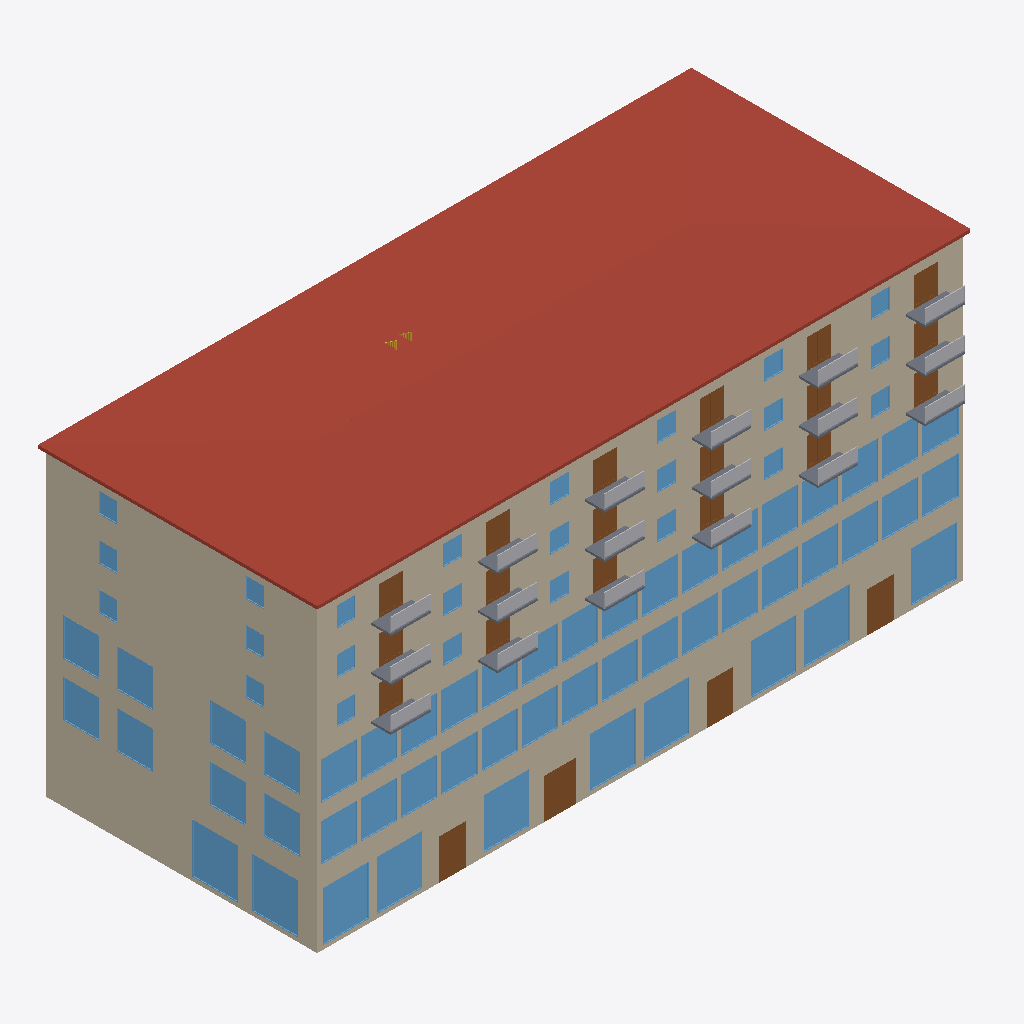
Isometric view of an IFC building model (IFC-SPF (STEP), schema IFC4, length unit millimetre), seen from the south-west, elements coloured by IFC class: 74 windows (light blue), 22 doors (brown), 18 other elements (light grey), 18 slabs (grey), 12 walls (beige), 1 roof (red-brown), 1 stair (yellow).
Extent 48.9 m × 22.1 m × 23.8 m (x, y, z). Storeys (7): Level 1 retail at 0.00 m; Level 2 offices at 5.00 m; Level 3 offices at 9.00 m; Level 4 apartments at 13.00 m; Level 5 apartments at 16.20 m; Level 6 apartments at 19.40 m; Roof at 22.60 m. Elements (383): 146 IfcWindow, 79 IfcWall, 66 IfcDoor, 61 IfcSlab, 24 IfcBuildingElementProxy, 6 IfcStair, 1 IfcRoof.

HEADER;
FILE_DESCRIPTION(('ViewDefinition [DesignTransferView]'),'2;1');
FILE_NAME('bimcraft-mixed-use.ifc','2026-10-30T02:55:17',(''),(''),'BimCraft','BimCraft','');
FILE_SCHEMA(('IFC4'));
ENDSEC;
DATA;
#18=IFCPROJECT('33AOH$qM98oe4dOngKJLsX',#5,'Market Square',$,$,$,$,(#14),#10);
#20=IFCSITE('1mGF5LAb9FBxOCq62egvzi',#5,'Market Square',$,$,#19,$,$,.ELEMENT.,$,$,$,$,$);
#22=IFCBUILDING('0dmfcuE3vAgAzxSCV9zBYI',#5,'Market Square',$,$,#21,$,$,.ELEMENT.,$,$,$);
#26=IFCBUILDINGSTOREY('2K_7y_BbvESABRPkko4FXm',#5,'Level 1 retail',$,$,#25,$,$,.ELEMENT.,0.0);
#33=IFCBUILDINGSTOREY('3XCa2ZBar0qQv3p1d7dwtV',#5,'Level 2 offices',$,$,#32,$,$,.ELEMENT.,5000.0);
#40=IFCBUILDINGSTOREY('2BShV3TcH5PA7i6yBJOMi9',#5,'Level 3 offices',$,$,#39,$,$,.ELEMENT.,9000.0);
#47=IFCBUILDINGSTOREY('1GoyMkzAv0MPtPZSHswoAK',#5,'Level 4 apartments',$,$,#46,$,$,.ELEMENT.,13000.0);
#54=IFCBUILDINGSTOREY('1oaozc6hnDlQQjW5KceoZe',#5,'Level 5 apartments',$,$,#53,$,$,.ELEMENT.,16200.0);
#61=IFCBUILDINGSTOREY('3YC3y9b3b0iwGuN5uSyr6q',#5,'Level 6 apartments',$,$,#60,$,$,.ELEMENT.,19400.0);
#68=IFCBUILDINGSTOREY('2_tDvx$qP3ygCuCuZoMQaD',#5,'Roof',$,$,#67,$,$,.ELEMENT.,22600.0);
#49696=IFCROOF('1IA42XTaLBF9HKInoqe9TX',#5,'Roof',$,'Roof',#49695,$,$,.HIP_ROOF.);
#133=IFCWALL('3YUBEovOnFERAZfdpfscfd',#5,'Exterior masonry 300 mm',$,'Exterior masonry 300 mm',#132,#2648,$,.STANDARD.);
#40969=IFCWALL('3s37ItlXjE3g2Hgchgczqd',#5,'Exterior masonry 300 mm',$,'Exterior masonry 300 mm',#40968,#46210,$,.STANDARD.);
#22227=IFCWALL('0WjGm4spX1Qf$P6p7L$UiA',#5,'Exterior masonry 300 mm',$,'Exterior masonry 300 mm',#22226,#27759,$,.STANDARD.);
#32242=IFCWALL('2ko71yVwnDrAkzrqejHL4L',#5,'Exterior masonry 300 mm',$,'Exterior masonry 300 mm',#32241,#37483,$,.STANDARD.);
#204=IFCWALL('1gu$vos5n5yfckUwdINcUR',#5,'Exterior masonry 300 mm',$,'Exterior masonry 300 mm',#203,#3011,$,.STANDARD.);
#7243=IFCWALL('2CP7P864fC5fdDohLdbvAN',#5,'Exterior masonry 300 mm',$,'Exterior masonry 300 mm',#7242,#11122,$,.STANDARD.);
#32312=IFCWALL('15WvF8CFD5xQe2zr_2XNwJ',#5,'Exterior masonry 300 mm',$,'Exterior masonry 300 mm',#32311,#38308,$,.STANDARD.);
#22297=IFCWALL('3$C5Sn8qn6EQPsttasEqXP',#5,'Exterior masonry 300 mm',$,'Exterior masonry 300 mm',#22296,#28584,$,.STANDARD.);
#15227=IFCWALL('1mrSK5JQX6SPuA54r1HLUv',#5,'Exterior masonry 300 mm',$,'Exterior masonry 300 mm',#15226,#19040,$,.STANDARD.);
#41039=IFCWALL('1uWRtWeKL2pBu2M7DABlYg',#5,'Exterior masonry 300 mm',$,'Exterior masonry 300 mm',#41038,#47035,$,.STANDARD.);
#7313=IFCWALL('1wErzJc9XDjBLfsJcVLlup',#5,'Exterior masonry 300 mm',$,'Exterior masonry 300 mm',#7312,#12090,$,.STANDARD.);
#15297=IFCWALL('3Ws3U9S3T8OQlsMJngHgkU',#5,'Exterior masonry 300 mm',$,'Exterior masonry 300 mm',#15296,#20008,$,.STANDARD.);
#986=IFCWINDOW('1XmqVNtMD0Ae4Zm3MS0OBR',#5,'Fixed window',$,'Fixed window',#985,#1136,'W1',3700.0,3400.0,.WINDOW.,.SINGLE_PANEL.,$);
#1429=IFCWINDOW('074f0bjvD8Cwmdizak21oA',#5,'Fixed window',$,'Fixed window',#1428,#1499,'W4',3700.0,3400.0,.WINDOW.,.SINGLE_PANEL.,$);
#2661=IFCWINDOW('1aiywtVhz5VB1NDtzDfs7q',#5,'Fixed window',$,'Fixed window',#2660,#2731,'W9',3700.0,3400.0,.WINDOW.,.SINGLE_PANEL.,$);
#2903=IFCWINDOW('2K$OoW_FLAlBmF3Q68gfjK',#5,'Fixed window',$,'Fixed window',#2902,#2973,'W11',3700.0,3400.0,.WINDOW.,.SINGLE_PANEL.,$);
#1913=IFCWINDOW('1Bd9UeEBr628AostKySqHg',#5,'Fixed window',$,'Fixed window',#1912,#1983,'W8',3700.0,3400.0,.WINDOW.,.SINGLE_PANEL.,$);
#1792=IFCWINDOW('00aZny$_n7BAqSp7CTvqIq',#5,'Fixed window',$,'Fixed window',#1791,#1862,'W7',3700.0,3400.0,.WINDOW.,.SINGLE_PANEL.,$);
#1187=IFCWINDOW('0hCu0CwYj9jumaO7YKyXMd',#5,'Fixed window',$,'Fixed window',#1186,#1257,'W2',3700.0,3400.0,.WINDOW.,.SINGLE_PANEL.,$);
#1308=IFCWINDOW('2$YbccIt10yB9GSzbDG_4w',#5,'Fixed window',$,'Fixed window',#1307,#1378,'W3',3700.0,3400.0,.WINDOW.,.SINGLE_PANEL.,$);
#1550=IFCWINDOW('2AgXKTzYv51RguUwzw5p16',#5,'Fixed window',$,'Fixed window',#1549,#1620,'W5',3700.0,3400.0,.WINDOW.,.SINGLE_PANEL.,$);
#1671=IFCWINDOW('1EzGQKEkz01hRKueo8SBcE',#5,'Fixed window',$,'Fixed window',#1670,#1741,'W6',3700.0,3400.0,.WINDOW.,.SINGLE_PANEL.,$);
#16391=IFCWINDOW('3XNuqdwVH7zfJO3x3E7n9l',#5,'Fixed window',$,'Fixed window',#16390,#16461,'W56',2800.0,2700.0,.WINDOW.,.SINGLE_PANEL.,$);
#11014=IFCWINDOW('2IaWciHdL6g9EHzsv7p_CT',#5,'Fixed window',$,'Fixed window',#11013,#11084,'W40',2800.0,2700.0,.WINDOW.,.SINGLE_PANEL.,$);
#8473=IFCWINDOW('2o5gHx6RvD_enoyL8bV3Ar',#5,'Fixed window',$,'Fixed window',#8472,#8543,'W19',2800.0,2700.0,.WINDOW.,.SINGLE_PANEL.,$);
#10046=IFCWINDOW('2KTJSiFVP4IB4DohMc0lgh',#5,'Fixed window',$,'Fixed window',#10045,#10116,'W32',2800.0,2700.0,.WINDOW.,.SINGLE_PANEL.,$);
#19416=IFCWINDOW('2hl4SKikz5Q87a02NDbYjo',#5,'Fixed window',$,'Fixed window',#19415,#19486,'W81',2800.0,2700.0,.WINDOW.,.SINGLE_PANEL.,$);
#19900=IFCWINDOW('0q_0UVBkD4Fu3eTAYlKHJ6',#5,'Fixed window',$,'Fixed window',#19899,#19970,'W85',2800.0,2700.0,.WINDOW.,.SINGLE_PANEL.,$);
#7681=IFCWINDOW('2sRhIGxLvFmRE163MfSvNB',#5,'Fixed window',$,'Fixed window',#7680,#7817,'W13',2800.0,2700.0,.WINDOW.,.SINGLE_PANEL.,$);
#8231=IFCWINDOW('1_csCYBVjApA36XmoipaMU',#5,'Fixed window',$,'Fixed window',#8230,#8301,'W17',2800.0,2700.0,.WINDOW.,.SINGLE_PANEL.,$);
#8957=IFCWINDOW('3bR6huuzT21BENACgLGOLu',#5,'Fixed window',$,'Fixed window',#8956,#9027,'W23',2800.0,2700.0,.WINDOW.,.SINGLE_PANEL.,$);
#9078=IFCWINDOW('1C4G1qK4bEO8ZVLJubyMmO',#5,'Fixed window',$,'Fixed window',#9077,#9148,'W24',2800.0,2700.0,.WINDOW.,.SINGLE_PANEL.,$);
#9320=IFCWINDOW('02rkzX0yz3hw8GT3WdMLkF',#5,'Fixed window',$,'Fixed window',#9319,#9390,'W26',2800.0,2700.0,.WINDOW.,.SINGLE_PANEL.,$);
#9562=IFCWINDOW('1jbXok3WXFFu4OEjJn_$j0',#5,'Fixed window',$,'Fixed window',#9561,#9632,'W28',2800.0,2700.0,.WINDOW.,.SINGLE_PANEL.,$);
#10530=IFCWINDOW('1orlEUbTTFNvoGw_cNlMHf',#5,'Fixed window',$,'Fixed window',#10529,#10600,'W36',2800.0,2700.0,.WINDOW.,.SINGLE_PANEL.,$);
#11256=IFCWINDOW('2pB7w2UYr0X9k2lJkqx$IO',#5,'Fixed window',$,'Fixed window',#11255,#11326,'W42',2800.0,2700.0,.WINDOW.,.SINGLE_PANEL.,$);
#11740=IFCWINDOW('1mH2aNCUv0TxbErpuQHc16',#5,'Fixed window',$,'Fixed window',#11739,#11810,'W46',2800.0,2700.0,.WINDOW.,.SINGLE_PANEL.,$);
#11982=IFCWINDOW('2OBbjXocP9ExJ1BNa0DiAi',#5,'Fixed window',$,'Fixed window',#11981,#12052,'W48',2800.0,2700.0,.WINDOW.,.SINGLE_PANEL.,$);
#15665=IFCWINDOW('1LzDWpyaH2_QGrQFD83Rgu',#5,'Fixed window',$,'Fixed window',#15664,#15735,'W50',2800.0,2700.0,.WINDOW.,.SINGLE_PANEL.,$);
#19658=IFCWINDOW('2BtFEuERrEORC9EdtyNhtM',#5,'Fixed window',$,'Fixed window',#19657,#19728,'W83',2800.0,2700.0,.WINDOW.,.SINGLE_PANEL.,$);
#7989=IFCWINDOW('3fZ7IHScjEtP$to8ka$TYI',#5,'Fixed window',$,'Fixed window',#7988,#8059,'W15',2800.0,2700.0,.WINDOW.,.SINGLE_PANEL.,$);
#8715=IFCWINDOW('1G4hGGI1bCKhGyIjwG0Ph3',#5,'Fixed window',$,'Fixed window',#8714,#8785,'W21',2800.0,2700.0,.WINDOW.,.SINGLE_PANEL.,$);
#9199=IFCWINDOW('3gxMB8Alf5yRrOxt6xxX4h',#5,'Fixed window',$,'Fixed window',#9198,#9269,'W25',2800.0,2700.0,.WINDOW.,.SINGLE_PANEL.,$);
#9804=IFCWINDOW('1urWTflE52ThcltbH6WuLH',#5,'Fixed window',$,'Fixed window',#9803,#9874,'W30',2800.0,2700.0,.WINDOW.,.SINGLE_PANEL.,$);
#10288=IFCWINDOW('363qTrbAHCGApil$H7f4Uc',#5,'Fixed window',$,'Fixed window',#10287,#10358,'W34',2800.0,2700.0,.WINDOW.,.SINGLE_PANEL.,$);
#10772=IFCWINDOW('0HQ4n0cY505u57ykjuwJLO',#5,'Fixed window',$,'Fixed window',#10771,#10842,'W38',2800.0,2700.0,.WINDOW.,.SINGLE_PANEL.,$);
#11498=IFCWINDOW('3GpkOgoxXDnvAWJZ99Aine',#5,'Fixed window',$,'Fixed window',#11497,#11568,'W44',2800.0,2700.0,.WINDOW.,.SINGLE_PANEL.,$);
#17964=IFCWINDOW('0PWUG8HIX7SwpsEXNFZvPo',#5,'Fixed window',$,'Fixed window',#17963,#18034,'W69',2800.0,2700.0,.WINDOW.,.SINGLE_PANEL.,$);
#19174=IFCWINDOW('3knVviaGTDmOUsPaY71nAo',#5,'Fixed window',$,'Fixed window',#19173,#19244,'W79',2800.0,2700.0,.WINDOW.,.SINGLE_PANEL.,$);
#18690=IFCWINDOW('0TCbRuYubBhwlVk1nuzw9$',#5,'Fixed window',$,'Fixed window',#18689,#18760,'W75',2800.0,2700.0,.WINDOW.,.SINGLE_PANEL.,$);
#16996=IFCWINDOW('19kRZdsKrBZBJHt$PRKkxS',#5,'Fixed window',$,'Fixed window',#16995,#17066,'W61',2800.0,2700.0,.WINDOW.,.SINGLE_PANEL.,$);
#17238=IFCWINDOW('1tHeJS1hPEfBFOCV$0Uvx_',#5,'Fixed window',$,'Fixed window',#17237,#17308,'W63',2800.0,2700.0,.WINDOW.,.SINGLE_PANEL.,$);
#2474=IFCDOOR('2JGKG1ARbDEBpS5yObj1YF',#5,'Double swing door',$,'Double swing door',#2473,#2610,'D4',3000.0,2400.0,.DOOR.,.DOUBLE_DOOR_SINGLE_SWING.,$);
#15907=IFCWINDOW('345X5tDZL0efe3d5bO_J1X',#5,'Fixed window',$,'Fixed window',#15906,#15977,'W52',2800.0,2700.0,.WINDOW.,.SINGLE_PANEL.,$);
#17480=IFCWINDOW('15D4d03o903BhwCAmLCWl8',#5,'Fixed window',$,'Fixed window',#17479,#17550,'W65',2800.0,2700.0,.WINDOW.,.SINGLE_PANEL.,$);
#16875=IFCWINDOW('3UUMP0zmjBQekB9aJpYHY9',#5,'Fixed window',$,'Fixed window',#16874,#16945,'W60',2800.0,2700.0,.WINDOW.,.SINGLE_PANEL.,$);
#18448=IFCWINDOW('0ArlT48gH54BGb2rycv8So',#5,'Fixed window',$,'Fixed window',#18447,#18518,'W73',2800.0,2700.0,.WINDOW.,.SINGLE_PANEL.,$);
#2034=IFCDOOR('17WeMiRO19aAmAo7Rxn4YC',#5,'Double swing door',$,'Double swing door',#2033,#2181,'D1',3000.0,2000.0,.DOOR.,.DOUBLE_DOOR_SINGLE_SWING.,$);
#2353=IFCDOOR('2R6Zbx29z3RAj5EnY30Z8N',#5,'Double swing door',$,'Double swing door',#2352,#2423,'D3',3000.0,2000.0,.DOOR.,.DOUBLE_DOOR_SINGLE_SWING.,$);
#2232=IFCDOOR('3o813NgVvFo93NfNa7bcWT',#5,'Double swing door',$,'Double swing door',#2231,#2302,'D2',3000.0,2000.0,.DOOR.,.DOUBLE_DOOR_SINGLE_SWING.,$);
#18206=IFCWINDOW('30Pt9aRln6$9gE8InQfL32',#5,'Fixed window',$,'Fixed window',#18205,#18276,'W71',2800.0,2700.0,.WINDOW.,.SINGLE_PANEL.,$);
#16633=IFCWINDOW('0h$ec1va121Pknzw1FTdtS',#5,'Fixed window',$,'Fixed window',#16632,#16703,'W58',2800.0,2700.0,.WINDOW.,.SINGLE_PANEL.,$);
#17722=IFCWINDOW('3ykWexyzbBhPrOqWPXwjmM',#5,'Fixed window',$,'Fixed window',#17721,#17792,'W67',2800.0,2700.0,.WINDOW.,.SINGLE_PANEL.,$);
#16149=IFCWINDOW('3gKfMo79v57ga8_4AkXRju',#5,'Fixed window',$,'Fixed window',#16148,#16219,'W54',2800.0,2700.0,.WINDOW.,.SINGLE_PANEL.,$);
#18932=IFCWINDOW('0NIDjwrSv4LvblsPohQBLK',#5,'Fixed window',$,'Fixed window',#18931,#19002,'W77',2800.0,2700.0,.WINDOW.,.SINGLE_PANEL.,$);
#17117=IFCWINDOW('2R2sLPtS53NekBBHN$17_v',#5,'Fixed window',$,'Fixed window',#17116,#17187,'W62',2800.0,2700.0,.WINDOW.,.SINGLE_PANEL.,$);
#42406=IFCDOOR('3mg0tfTg16bv69gV428X6W',#5,'French doors',$,'French doors',#42405,#42564,'D49',2200.0,1800.0,.DOOR.,.DOUBLE_DOOR_SINGLE_SWING.,$);
#43198=IFCDOOR('24qXMuKMbASeR6692FI6_a',#5,'French doors',$,'French doors',#43197,#43356,'D52',2200.0,1800.0,.DOOR.,.DOUBLE_DOOR_SINGLE_SWING.,$);
#43990=IFCDOOR('1LLO5TQZ98uQ0MiRwwTA6J',#5,'French doors',$,'French doors',#43989,#44148,'D55',2200.0,1800.0,.DOOR.,.DOUBLE_DOOR_SINGLE_SWING.,$);
#44430=IFCDOOR('2o7NkCUoTAhPJAtI4xqpAi',#5,'French doors',$,'French doors',#44429,#44588,'D57',2200.0,1800.0,.DOOR.,.DOUBLE_DOOR_SINGLE_SWING.,$);
#45222=IFCDOOR('3$FZT9xtLA_uWkb4ghIF4Q',#5,'French doors',$,'French doors',#45221,#45380,'D60',2200.0,1800.0,.DOOR.,.DOUBLE_DOOR_SINGLE_SWING.,$);
#46014=IFCDOOR('2eoXXB8bP90vpqVcBZeASy',#5,'French doors',$,'French doors',#46013,#46172,'D63',2200.0,1800.0,.DOOR.,.DOUBLE_DOOR_SINGLE_SWING.,$);
#23738=IFCDOOR('0qoix976D4HQahx_cmTiuk',#5,'French doors',$,'French doors',#23737,#24058,'D13',2200.0,1800.0,.DOOR.,.DOUBLE_DOOR_SINGLE_SWING.,$);
#24747=IFCDOOR('2uEkyUYVH5YhJglUi1fSnf',#5,'French doors',$,'French doors',#24746,#24905,'D16',2200.0,1800.0,.DOOR.,.DOUBLE_DOOR_SINGLE_SWING.,$);
#33679=IFCDOOR('15HnGQvKb20RMzIUQQ5mG4',#5,'French doors',$,'French doors',#33678,#33837,'D31',2200.0,1800.0,.DOOR.,.DOUBLE_DOOR_SINGLE_SWING.,$);
#34471=IFCDOOR('18Un1uzNr5sQr3v$EotH9r',#5,'French doors',$,'French doors',#34470,#34629,'D34',2200.0,1800.0,.DOOR.,.DOUBLE_DOOR_SINGLE_SWING.,$);
#25979=IFCDOOR('0QhW6AzVn6CPMwGFvOXyDg',#5,'French doors',$,'French doors',#25978,#26137,'D21',2200.0,1800.0,.DOOR.,.DOUBLE_DOOR_SINGLE_SWING.,$);
#25539=IFCDOOR('3CQ9GTJzf1zQBuL8cwgAuZ',#5,'French doors',$,'French doors',#25538,#25697,'D19',2200.0,1800.0,.DOOR.,.DOUBLE_DOOR_SINGLE_SWING.,$);
#35263=IFCDOOR('0hhrGN4Z99jgvR1Lqx0QjB',#5,'French doors',$,'French doors',#35262,#35421,'D37',2200.0,1800.0,.DOOR.,.DOUBLE_DOOR_SINGLE_SWING.,$);
#35703=IFCDOOR('32PODySz13NQkYBe83Pq4F',#5,'French doors',$,'French doors',#35702,#35861,'D39',2200.0,1800.0,.DOOR.,.DOUBLE_DOOR_SINGLE_SWING.,$);
#36495=IFCDOOR('0XZY$uafvA29navJIACP66',#5,'French doors',$,'French doors',#36494,#36653,'D42',2200.0,1800.0,.DOOR.,.DOUBLE_DOOR_SINGLE_SWING.,$);
#26771=IFCDOOR('2TOxNDr7b9gOWA304emuzU',#5,'French doors',$,'French doors',#26770,#26929,'D24',2200.0,1800.0,.DOOR.,.DOUBLE_DOOR_SINGLE_SWING.,$);
#37287=IFCDOOR('1o5fEQiSv4VRVpKrbh7xdN',#5,'French doors',$,'French doors',#37286,#37445,'D45',2200.0,1800.0,.DOOR.,.DOUBLE_DOOR_SINGLE_SWING.,$);
#27563=IFCDOOR('1MieSDInz9ABLutOatxh_5',#5,'French doors',$,'French doors',#27562,#27721,'D27',2200.0,1800.0,.DOOR.,.DOUBLE_DOOR_SINGLE_SWING.,$);
#30592=IFCBUILDINGELEMENTPROXY('0s35Un6X990PJUkgBG$BZi',#5,'Balcony glass rail',$,'3000',#30586,#30591,$,.NOTDEFINED.);
#48068=IFCBUILDINGELEMENTPROXY('0mQWR6R$19YBpqE0d41s6W',#5,'Balcony glass rail',$,'3000',#48062,#48067,$,.NOTDEFINED.);
#48035=IFCBUILDINGELEMENTPROXY('0qFdrfIIb7TOyYzcLI6EvW',#5,'Balcony glass rail',$,'3000',#48027,#48034,$,.NOTDEFINED.);
#30603=IFCBUILDINGELEMENTPROXY('2WOzVyeyz1L9bc4DFufaZ6',#5,'Balcony glass rail',$,'3000',#30597,#30602,$,.NOTDEFINED.);
#39330=IFCBUILDINGELEMENTPROXY('217Ic3pI10lBINnhwpKJyw',#5,'Balcony glass rail',$,'3000',#39324,#39329,$,.NOTDEFINED.);
#30614=IFCBUILDINGELEMENTPROXY('0RrezbBzf53emx2YYRhdoD',#5,'Balcony glass rail',$,'3000',#30608,#30613,$,.NOTDEFINED.);
#39319=IFCBUILDINGELEMENTPROXY('0kuR_rjz54lAT04rEGXjNT',#5,'Balcony glass rail',$,'3000',#39313,#39318,$,.NOTDEFINED.);
#39341=IFCBUILDINGELEMENTPROXY('2xwarzxov7PwoEmm9V7yxK',#5,'Balcony glass rail',$,'3000',#39335,#39340,$,.NOTDEFINED.);
#48046=IFCBUILDINGELEMENTPROXY('3R2GzMsa131RO6wxFLn0MC',#5,'Balcony glass rail',$,'3000',#48040,#48045,$,.NOTDEFINED.);
#30580=IFCBUILDINGELEMENTPROXY('3bNfoCxXX46PIkf7eaTMdF',#5,'Balcony glass rail',$,'3000',#30572,#30579,$,.NOTDEFINED.);
#39308=IFCBUILDINGELEMENTPROXY('0Uz_ebOXvEcRzgLz4bQ1QI',#5,'Balcony glass rail',$,'3000',#39300,#39307,$,.NOTDEFINED.);
#48057=IFCBUILDINGELEMENTPROXY('1FpOTmthj5ZgEjLufLvHst',#5,'Balcony glass rail',$,'3000',#48051,#48056,$,.NOTDEFINED.);
#39363=IFCBUILDINGELEMENTPROXY('2llcA5lYH25hziVMA$MTgI',#5,'Balcony glass rail',$,'3000',#39357,#39362,$,.NOTDEFINED.);
#30625=IFCBUILDINGELEMENTPROXY('19HoP0xJv4rQ90x69hE9Ci',#5,'Balcony glass rail',$,'3000',#30619,#30624,$,.NOTDEFINED.);
#30636=IFCBUILDINGELEMENTPROXY('2gVRA1bLb85gY7MzQFGVeL',#5,'Balcony glass rail',$,'3000',#30630,#30635,$,.NOTDEFINED.);
#48079=IFCBUILDINGELEMENTPROXY('26$sbTM6PCChjTJOkYRJ1p',#5,'Balcony glass rail',$,'3000',#48073,#48078,$,.NOTDEFINED.);
#39352=IFCBUILDINGELEMENTPROXY('1ZFRJS31XFQfpvYGzQIR4J',#5,'Balcony glass rail',$,'3000',#39346,#39351,$,.NOTDEFINED.);
#48090=IFCBUILDINGELEMENTPROXY('0JGxBEzd12d8kOHCE8oWRS',#5,'Balcony glass rail',$,'3000',#48084,#48089,$,.NOTDEFINED.);
#47990=IFCSLAB('29rZ27y$LER9s7Hgu9NxYP',#5,'Floor',$,'Floor',#47989,#48007,$,.FLOOR.);
#39225=IFCSLAB('3SN1LfGmzBxRaO5He0tLlX',#5,'Floor',$,'Floor',#39224,#39242,$,.FLOOR.);
#30458=IFCSLAB('3ul$9FUcXBGR6SZr9lPJgP',#5,'Floor',$,'Floor',#30457,#30475,$,.FLOOR.);
#47876=IFCSLAB('3BPrTew15A7BH3EHDnnYVX',#5,'Floor',$,'Floor',#47875,#47893,$,.FLOOR.);
#30382=IFCSLAB('0fpbek$qXC1xQeHnh3fUmk',#5,'Floor',$,'Floor',#30381,#30399,$,.FLOOR.);
#39149=IFCSLAB('3wEyiRixD5nOYCxuR3s3av',#5,'Floor',$,'Floor',#39148,#39166,$,.FLOOR.);
#39187=IFCSLAB('1A5d1GmUD4TOip5jhH3t4W',#5,'Floor',$,'Floor',#39186,#39204,$,.FLOOR.);
#39263=IFCSLAB('0_8qvlPHTD1gs8vSkm6Tqq',#5,'Floor',$,'Floor',#39262,#39280,$,.FLOOR.);
#47952=IFCSLAB('3FRKyQ9Jb2AfJw5j_KHtBG',#5,'Floor',$,'Floor',#47951,#47969,$,.FLOOR.);
#30344=IFCSLAB('1LrF3vzG18z8kT9JP$g2gK',#5,'Floor',$,'Floor',#30343,#30361,$,.FLOOR.);
#30420=IFCSLAB('1youhv0w9FIPEsdwhPo3vl',#5,'Floor',$,'Floor',#30419,#30437,$,.FLOOR.);
#30268=IFCSLAB('05KZYDIdH35gzSM0y9dvUP',#5,'Floor',$,'Floor',#30267,#30285,$,.FLOOR.);
#30306=IFCSLAB('1rijHkNvrD5PHin5wRwJs1',#5,'Floor',$,'Floor',#30305,#30323,$,.FLOOR.);
#39111=IFCSLAB('2fZoInzer7SvXoXvtmmeS0',#5,'Floor',$,'Floor',#39110,#39128,$,.FLOOR.);
#47838=IFCSLAB('05ZtyhFSH81hV7JZUjMdMH',#5,'Floor',$,'Floor',#47837,#47855,$,.FLOOR.);
#47914=IFCSLAB('0BeGXBuSvAhfszNTSL6lVf',#5,'Floor',$,'Floor',#47913,#47931,$,.FLOOR.);
#39073=IFCSLAB('1q2x2j1bT1uhdi_gbzYy3G',#5,'Floor',$,'Floor',#39072,#39090,$,.FLOOR.);
#47800=IFCSLAB('3AOWk8LebB$wKtC6STSxWq',#5,'Floor',$,'Floor',#47799,#47817,$,.FLOOR.);
#24626=IFCWINDOW('186fk3gw14FO2ZCZ44e7xk',#5,'Casement window',$,'Casement window',#24625,#24696,'W90',1500.0,1400.0,.WINDOW.,.SINGLE_PANEL.,$);
#25858=IFCWINDOW('3kz8llu4H5wu8PsYICcIkY',#5,'Casement window',$,'Casement window',#25857,#25928,'W94',1500.0,1400.0,.WINDOW.,.SINGLE_PANEL.,$);
#27442=IFCWINDOW('2HcUkz6V58VQfgrwaChWXX',#5,'Casement window',$,'Casement window',#27441,#27512,'W100',1500.0,1400.0,.WINDOW.,.SINGLE_PANEL.,$);
#34350=IFCWINDOW('3UeJA1W3HAuepeGGqY3L3x',#5,'Casement window',$,'Casement window',#34349,#34420,'W110',1500.0,1400.0,.WINDOW.,.SINGLE_PANEL.,$);
#35142=IFCWINDOW('2rAhtFE7jEIxo5m4bVF_Kh',#5,'Casement window',$,'Casement window',#35141,#35212,'W113',1500.0,1400.0,.WINDOW.,.SINGLE_PANEL.,$);
#35582=IFCWINDOW('1c742rpij56P3Iut99tXF_',#5,'Casement window',$,'Casement window',#35581,#35652,'W114',1500.0,1400.0,.WINDOW.,.SINGLE_PANEL.,$);
#36374=IFCWINDOW('18MoOIRsPDpQPg0s$A_Epo',#5,'Casement window',$,'Casement window',#36373,#36444,'W117',1500.0,1400.0,.WINDOW.,.SINGLE_PANEL.,$);
#37166=IFCWINDOW('1dRIwuDUzEDvdTXyLA5bu6',#5,'Casement window',$,'Casement window',#37165,#37236,'W120',1500.0,1400.0,.WINDOW.,.SINGLE_PANEL.,$);
#43077=IFCWINDOW('2nGpIXCL9Dn9xQi$ZT7b4m',#5,'Casement window',$,'Casement window',#43076,#43147,'W130',1500.0,1400.0,.WINDOW.,.SINGLE_PANEL.,$);
#43869=IFCWINDOW('1N85D$CBTECvroVrLzb86C',#5,'Casement window',$,'Casement window',#43868,#43939,'W133',1500.0,1400.0,.WINDOW.,.SINGLE_PANEL.,$);
#44309=IFCWINDOW('2qE1YU9JfDrgIohDavce9E',#5,'Casement window',$,'Casement window',#44308,#44379,'W134',1500.0,1400.0,.WINDOW.,.SINGLE_PANEL.,$);
ENDSEC;
